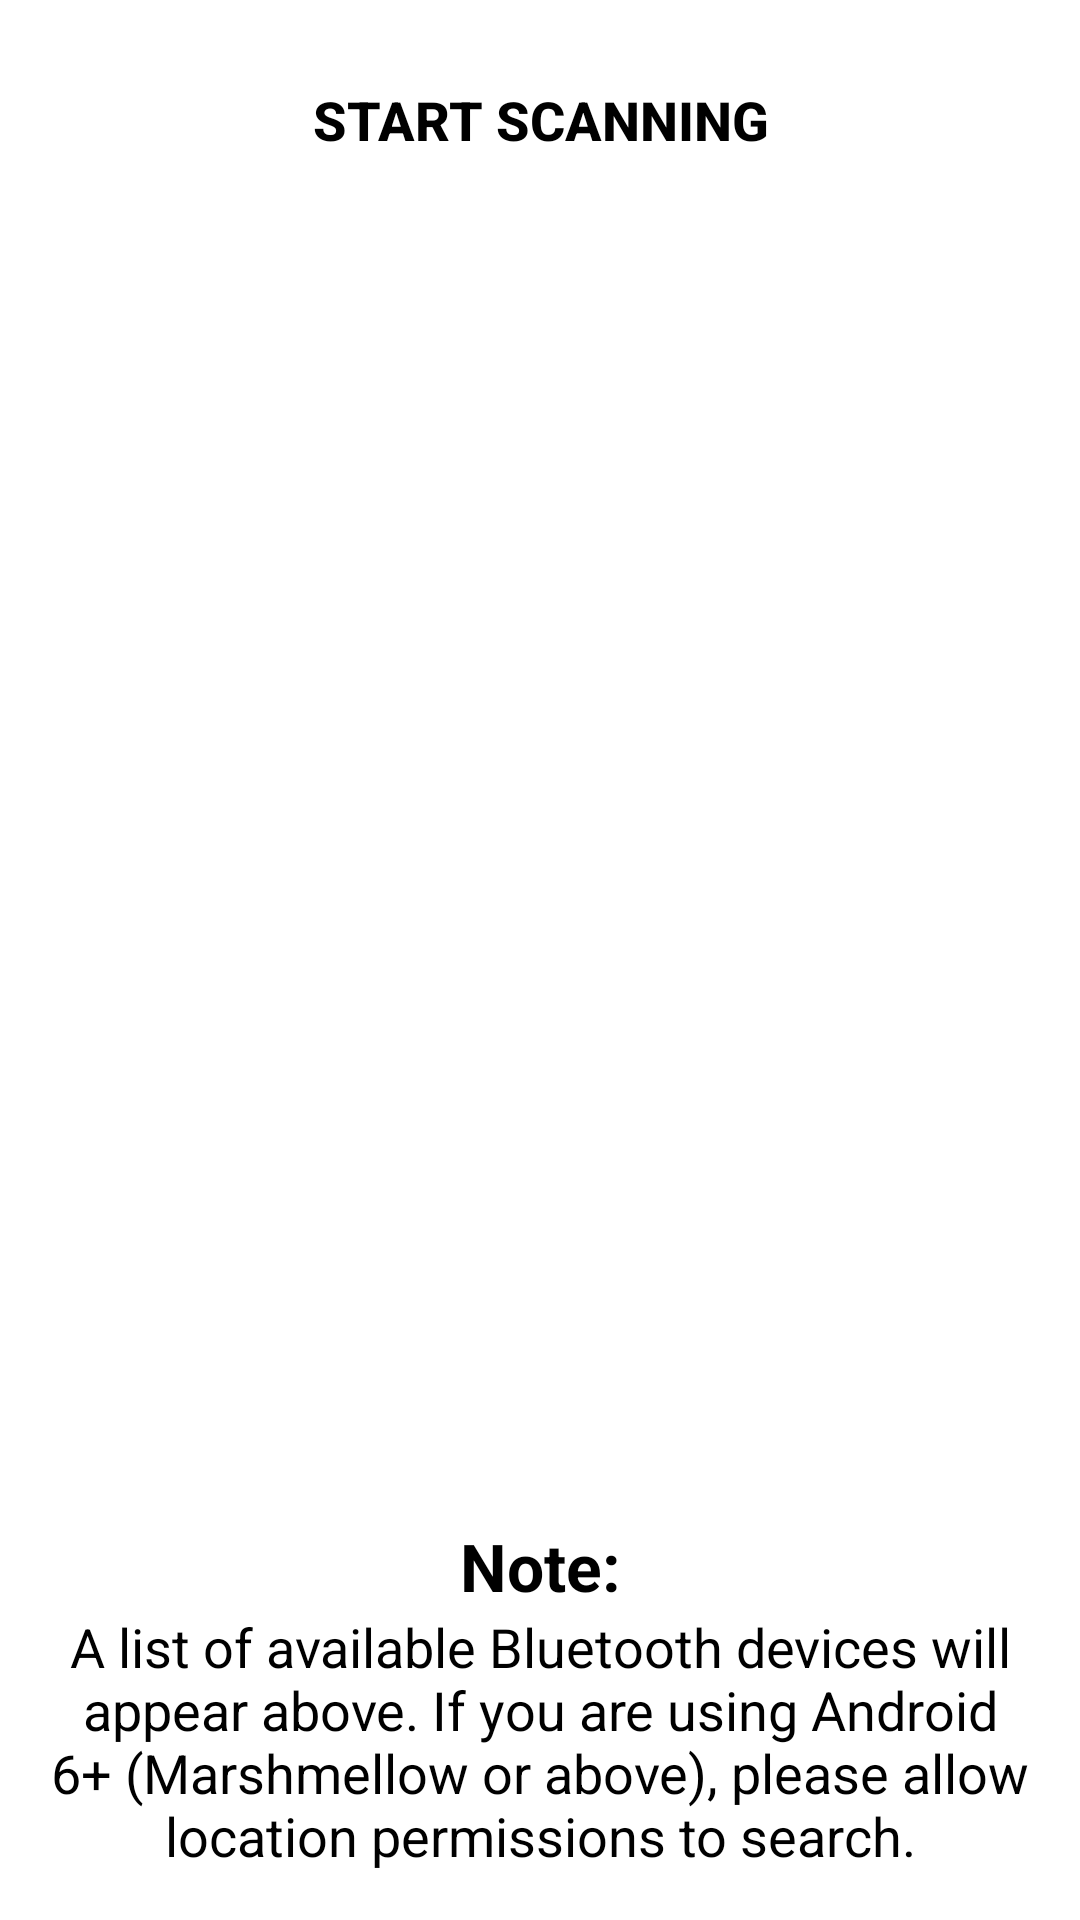

Reconstruct the res/layout file that produces this screen, plus the resources it refers to.
<!-- AndroidManifest.xml: application theme AppTheme -->
<!-- res/layout/activity_discovery.xml -->
<androidx.constraintlayout.widget.ConstraintLayout xmlns:android="http://schemas.android.com/apk/res/android"
    xmlns:tools="http://schemas.android.com/tools"
    android:layout_width="match_parent"
    android:layout_height="match_parent"
    xmlns:app="http://schemas.android.com/apk/res-auto"
    android:background="@color/white"
    android:paddingLeft="16dp"
    android:paddingRight="16dp"
    android:paddingTop="16dp"
    android:paddingBottom="16dp"
    tools:context="MiBandbluetooth.Activities.DiscoveryActivity">

    <Button
        android:id="@+id/discovery_start"
        android:layout_width="0dp"
        android:layout_height="wrap_content"
        android:layout_marginLeft="10dp"
        android:layout_marginRight="10dp"
        android:background="@drawable/custom_button"
        android:text="@string/start_scanning"
        android:textColor="@android:color/black"
        android:textSize="18sp"
        android:textStyle="bold"
        app:layout_constraintEnd_toEndOf="parent"
        app:layout_constraintHorizontal_bias="0.526"
        app:layout_constraintStart_toStartOf="parent"
        app:layout_constraintTop_toTopOf="parent" />

    <ProgressBar
        android:id="@+id/discovery_progressbar"
        android:layout_width="wrap_content"
        android:layout_height="wrap_content"
        android:layout_marginTop="16dp"
        android:indeterminate="true"
        android:indeterminateOnly="true"
        android:visibility="gone"
        app:layout_constraintEnd_toEndOf="parent"
        app:layout_constraintHorizontal_bias="0.498"
        app:layout_constraintStart_toStartOf="parent"
        app:layout_constraintTop_toBottomOf="@+id/discovery_start" />

    <ListView
        android:id="@+id/discovery_deviceCandidatesView"
        android:layout_width="wrap_content"
        android:layout_height="0dp"
        android:layout_gravity="bottom|top"
        android:layout_weight="0.83"
        app:layout_constraintBottom_toTopOf="@+id/discovery_note"
        app:layout_constraintEnd_toEndOf="parent"
        app:layout_constraintHorizontal_bias="0.498"
        app:layout_constraintStart_toStartOf="parent"
        app:layout_constraintTop_toBottomOf="@+id/discovery_progressbar" />

    <TextView
        android:id="@+id/discovery_note"
        android:layout_width="match_parent"
        android:layout_height="wrap_content"
        android:gravity="center_horizontal|bottom"
        android:text="@string/note"
        android:textAppearance="?android:attr/textAppearanceSmall"
        android:textColor="@android:color/black"
        android:textStyle="bold"
        android:textSize="22sp"
        app:layout_constraintBottom_toTopOf="@+id/discovery_hint"
        app:layout_constraintTop_toBottomOf="@+id/discovery_deviceCandidatesView"
        tools:layout_editor_absoluteX="16dp" />

    <TextView
        android:id="@+id/discovery_hint"
        android:layout_width="wrap_content"
        android:layout_height="wrap_content"
        android:gravity="center"
        android:textColor="@android:color/black"
        android:text="@string/discovery_note"
        android:textSize="18sp"
        android:textAlignment="center"
        app:layout_constraintBottom_toBottomOf="parent"
        app:layout_constraintEnd_toEndOf="parent"
        app:layout_constraintStart_toStartOf="parent" />

</androidx.constraintlayout.widget.ConstraintLayout>
<!-- resources referenced by this layout -->
<resources>
  <color name="white">#FFFFFF	</color>
  <string name="discovery_note">A list of available Bluetooth devices will appear above. If you are using Android 6+ (Marshmellow or above), please allow location permissions to search.</string>
  <string name="note">Note:</string>
  <string name="start_scanning">Start Scanning</string>
  <style name="AppTheme" parent="Theme.AppCompat.Light.NoActionBar">
          
          <item name="colorPrimary">@color/colorPrimary</item>
          <item name="colorPrimaryDark">@color/white</item>
          <item name="colorAccent">@color/colorAccent</item>
  
      </style>
  <color name="colorPrimary">#3A74FF</color>
  <color name="colorAccent">#03DAC5</color>
</resources>
